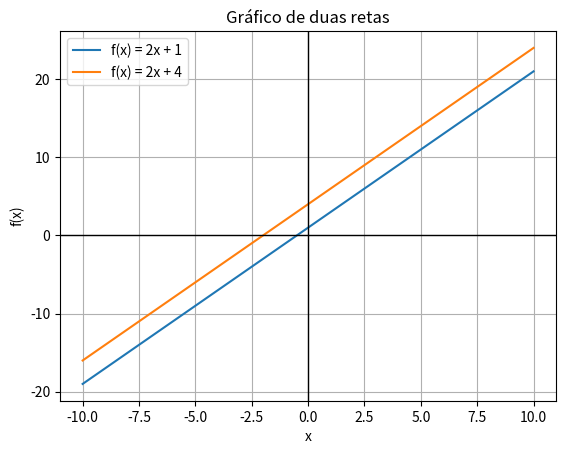

Reproduce this figure in Python.
import numpy as np
import matplotlib.pyplot as plt

def desenhar_retas(a1, b1, a2, b2):
    # Cria valores de x no intervalo de -1 até 1
    x = np.linspace(-10, 10, 100)

    # Calcula y para cada reta
    y1 = a1 * x + b1
    y2 = a2 * x + b2

    # Plota a reta
    plt.plot(x, y1, label=f"f(x) = {a1}x + {b1}")
    plt.plot(x, y2, label=f"f(x) = {a2}x + {b2}")

    # Verificação
    if a1 == a2:
        if b1 == b2:
            print("As retas são idênticas!")
        else:
            print("As retas são paralelas!")
    else:
        print("As retas são concorrentes!")
        # Calcular ponto de intersecção
        x_int = (b2 - b1) / (a1 - a2)
        y_int = (a1 * x_int + b1)
        print(f"Ponto de intersecção: ({x_int}, {y_int})")
        plt.plot(x_int, y_int, marker='o', color='red', label="Interseção")

    # Desenha os eixos do plano cartesiano
    plt.axhline(0, color='black', linewidth=1)
    plt.axvline(0, color='black', linewidth=1)

    # Configurações do gráfico
    plt.title("Gráfico de duas retas")
    plt.xlabel("x")
    plt.ylabel("f(x)")
    plt.grid(True)
    plt.legend()

    # Exibe o gráfico
    plt.show()

desenhar_retas(2,1,2,4)
